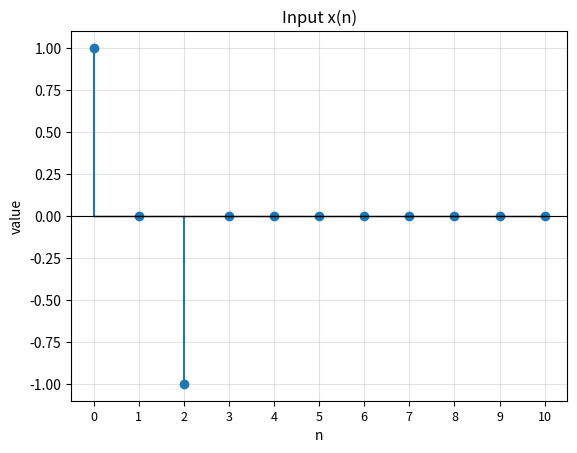
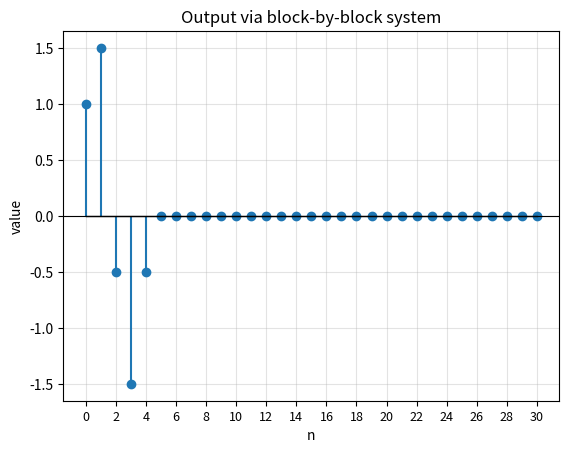
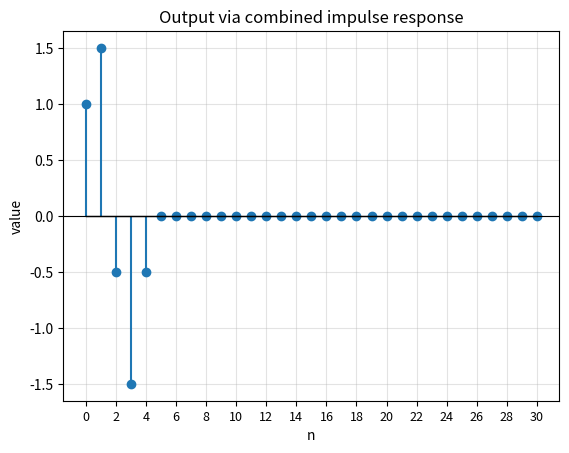

These figures' Python source, in order:
import numpy as np
import matplotlib.pyplot as plt

def readable_time_ticks(time_values, max_labels=18):
    if len(time_values) <= max_labels:
        return time_values

    step = int(np.ceil(len(time_values) / max_labels))
    ticks = list(time_values[::step])

    if ticks[-1] != time_values[-1]:
        ticks.append(time_values[-1])

    return ticks


class Signal:
    """Finite discrete-time signal with integer indices."""

    # Arguments: start_time and end_time are integers with start_time <= end_time.
    # Output: None; initialize start_time, end_time, and zero-valued stored samples.
    # Example: Signal(-2, 3) represents samples for n = -2, -1, ..., 3.
    def __init__(self, start_time, end_time):
        self.start_time = start_time
        self.end_time = end_time
        self.values = np.zeros(end_time-start_time+1)

    # Arguments: none.
    # Returns: int, the number of stored samples in this finite signal.
    # Example: len(Signal(-2, 3)) should be 6.
    def __len__(self):
        return (self.end_time - self.start_time + 1);

    # Arguments: none.
    # Returns: range of integer time indices covered by the signal.
    # Example: Signal(-1, 2).times() should cover -1, 0, 1, 2.
    def times(self):
        return range(self.start_time, self.end_time+1)

    # Arguments: t is an integer time index.
    # Returns: float, the signal value at t; return 0.0 if t is outside the range.
    # Example: if x[2] = 5, then x.get_value_at_time(2) should return 5.0.
    def get_value_at_time(self, t):
        out_of_range = (t < self.start_time) | (t>self.end_time)
        
        if out_of_range:
            return 0.0
        
        return self.values[t-self.start_time]

    # Arguments: t is an integer time index, value is the sample value to store.
    # Output: None; update the stored sample at t, or raise an error if t is outside.
    # Example: x.set_value_at_time(2, 5) makes x[2] equal to 5.
    def set_value_at_time(self, t, value):
        out_of_range = (t < self.start_time) | (t>self.end_time)
                
        if out_of_range:
            raise AssertionError("t is out of range")
        
        self.values[t-self.start_time] = value

    # Arguments: k is an integer shift amount.
    # Returns: Signal, a copy with indices shifted so y[n] = x[n - k].
    # Example: shifting a signal over 0..2 by 3 returns a signal over 3..5.
    def shift(self, k):
        newSignal = Signal(self.start_time + k, self.end_time + k)
        newSignal.values = self.values.copy()
        return newSignal

    # Arguments: other is another Signal.
    # Returns: Signal over the combined range with sample-wise sums.
    # Example: if x[0] = 2 and z[0] = 3, then x.add(z)[0] should be 5.
    def add(self, other):
        newStart = min(self.start_time, other.start_time)
        newEnd = max(self.end_time, other.end_time)
        
        newSignal = Signal(newStart, newEnd)
        
        for i in range(newStart, newEnd+1):
            val = self.get_value_at_time(i) + other.get_value_at_time(i)
            newSignal.set_value_at_time(i, val)
        
        return newSignal

    # Arguments: scalar is a number used to multiply every stored sample.
    # Returns: Signal with the same time range and scaled sample values.
    # Example: if x[1] = 4, then x.multiply(0.5)[1] should be 2.
    def multiply(self, scalar):
        newSignal = Signal(self.start_time, self.end_time)
        newSignal.values = scalar * (self.values)
        return newSignal

    # Arguments: tolerance is the threshold below which values are treated as zero.
    # Returns: list of (time_index, value) tuples for samples with abs(value) > tolerance.
    # Example: values [1, 0, 3] starting at n = 0 should return [(0, 1), (2, 3)].
    def nonzero_samples(self, tolerance=1e-12):
        idx = np.where(np.abs(self.values) > tolerance)[0]
        times = idx + self.start_time
        vals = self.values[idx]
        
        return list(zip(times, vals))

    def plot(self, title, save_path=None, ax=None):
        import matplotlib.pyplot as plt

        if ax is None:
            _, ax = plt.subplots()

        time_values = list(self.times())
        markerline, stemlines, baseline = ax.stem(time_values, self.values)
        markerline.set_markersize(6)
        baseline.set_color("black")
        baseline.set_linewidth(1)

        ax.axhline(0, color="black", linewidth=0.8)
        ax.set_title(title)
        ax.set_xlabel("n")
        ax.set_ylabel("value")
        ax.grid(True, alpha=0.35)
        ax.set_xticks(readable_time_ticks(time_values))
        ax.tick_params(axis="x", labelsize=9)

        if save_path is not None:
            plt.savefig(save_path, bbox_inches="tight", dpi=150)

        return ax
    
    def flip(self):
        flipped = Signal(self.start_time, self.end_time)
        flipped.values = -self.values
        return flipped


class LTISystem:
    """Discrete-time LTI system described by a finite impulse response."""

    # Arguments: impulse_response is a Signal representing h[n].
    # Output: None; store the impulse response that defines this LTI system.
    # Example: LTISystem(impulse_identity()) creates the identity system.
    def __init__(self, impulse_response):
        self.impulse_response = impulse_response

    # Arguments: input_signal is a Signal representing x[n].
    # Returns: (start, end) tuple for the convolution output y[n].
    # Example: x over 0..4 and h over 0..2 produce output range (0, 6).
    def output_range(self, input_signal):
        start = input_signal.start_time + self.impulse_response.start_time
        end = input_signal.end_time + self.impulse_response.end_time
        
        return (start, end)

    # Arguments: input_signal is a Signal representing x[n].
    # Returns: list of (k, component_signal) for each nonzero input sample x[k].
    # Example: x[2] = 3 contributes the component 3*h[n - 2].
    def get_response_components(self, input_signal):
        components = []
        for k, val in input_signal.nonzero_samples():
            shiftedSignal = self.impulse_response.shift(k)
            componentSignal = shiftedSignal.multiply(val)
            components.append((k, componentSignal))
        return components

    # Arguments: input_signal is a Signal representing x[n].
    # Returns: Signal y[n], computed by adding all response components.
    # Example: for the identity impulse, the output should match the input signal.
    def output_by_superposition(self, input_signal):
        start, end = self.output_range(input_signal)
        y = Signal(start, end)
        
        componentSignals = self.get_response_components(input_signal)
        
        for k, component_signal in componentSignals:
            y = y.add(component_signal)
            
        return y

    # Arguments: input_signal is a Signal and n is one output time index.
    # Returns: list of (k, x_k, h_n_minus_k, product) nonzero contribution tuples.
    # Example: a term may look like (2, 3.0, 0.5, 1.5) for x[2]h[n - 2].
    def get_contributions_at_time(self, input_signal, n):
        #too loazy to calculate k, just start ar end use kortesi
        contributions = []
        for k in range(input_signal.start_time, input_signal.end_time+1):
            x_k = input_signal.get_value_at_time(k)
            h_n_minus_k = self.impulse_response.get_value_at_time(n - k)
            product = x_k * h_n_minus_k
            
            if(abs(product)> 1e-12):
                contributions.append((k, x_k, h_n_minus_k, product))
            
        return contributions

    # Arguments: input_signal is a Signal and n is one output time index.
    # Returns: float, the convolution-sum value y[n].
    # Example: output_at_time(x, 4) returns the scalar sample y[4].
    def output_at_time(self, input_signal, n):
        contributions = self.get_contributions_at_time(input_signal, n)
        
        products = [item[3] for item in contributions]
        
        conv_sum = float(np.sum(products))
        return conv_sum
            

    # Arguments: input_signal is a Signal representing x[n].
    # Returns: Signal containing every output sample y[n].
    # Example: system.output(x) returns the full convolution result x[n] * h[n].
    def output(self, input_signal):
        start, end = self.output_range(input_signal)
        y = Signal(start, end)
        
        for i in range(start, end+1):
            output_i = self.output_at_time(input_signal, i)
            y.set_value_at_time(i, output_i)
            
        return y



if __name__ == "__main__":
    INF = 10

    x = Signal(0, 10)
    x.set_value_at_time(0, 1)
    x.set_value_at_time(2, -1)
    x.plot("Input x(n)")

    h1 = Signal(0, 10)
    h1.set_value_at_time(0, 1)

    h2 = Signal(0, 10)
    h2.set_value_at_time(1, 0.5)

    h3 = Signal(0, 10)
    h3.set_value_at_time(0, 1)
    h3.set_value_at_time(1, 1)

    sys1 = LTISystem(h1)
    sys2 = LTISystem(h2)
    sys3 = LTISystem(h3)
    
    # Todo: Determine output block by block

    xh1 = sys1.output(x)
    xh2 = sys2.output(x)
    x_mid = xh1.add(xh2)
    y_final_1 = sys3.output(x_mid) 
    y_final_1.plot("Output via block-by-block system")

    # Todo: Determine h_combined
    
    h12 = h1.add(h2)
    h_combined = sys3.output(h12)
    sys_combined = LTISystem(h_combined)

    y_final_2 = sys_combined.output(x)
    y_final_2.plot("Output via combined impulse response")

    print("Outputs are equal:",
          np.allclose(y_final_1.values, y_final_2.values))
    
    plt.show()
